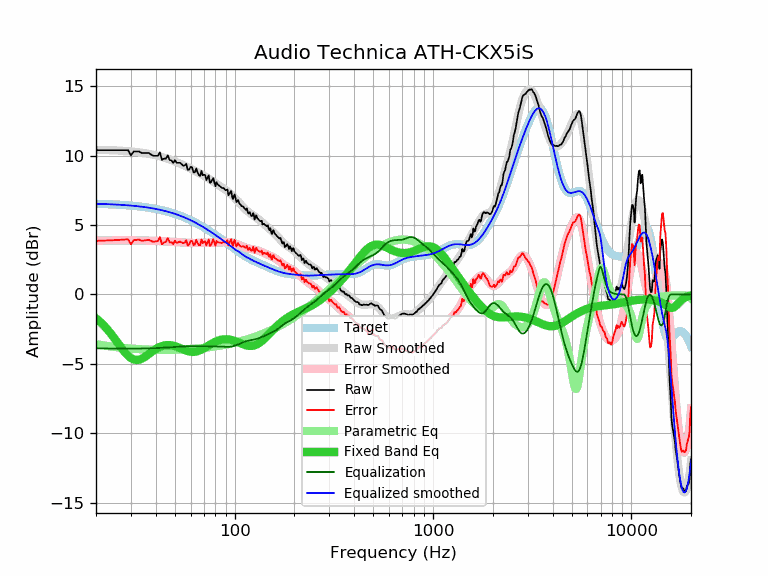

The table this chart was drawn from, first rows:
frequency, raw, error, smoothed, error_smoothed, equalization, parametric_eq, equalized_raw, equalized_smoothed, target
20, 10.39, 3.86, 10.40, 3.87, -3.87, -1.71, 6.52, 6.53, 6.53
21, 10.39, 3.87, 10.40, 3.88, -3.88, -1.97, 6.51, 6.52, 6.52
22, 10.39, 3.88, 10.39, 3.88, -3.88, -2.26, 6.51, 6.51, 6.51
23, 10.39, 3.89, 10.39, 3.89, -3.89, -2.57, 6.50, 6.50, 6.50
24, 10.39, 3.90, 10.38, 3.89, -3.89, -2.89, 6.50, 6.49, 6.49
25, 10.39, 3.91, 10.37, 3.90, -3.90, -3.23, 6.49, 6.48, 6.48
26, 10.39, 3.93, 10.36, 3.90, -3.90, -3.56, 6.49, 6.46, 6.46
27, 10.39, 3.94, 10.35, 3.90, -3.90, -3.88, 6.49, 6.45, 6.45
28, 10.39, 3.96, 10.33, 3.90, -3.90, -4.17, 6.49, 6.43, 6.43
29, 10.39, 3.97, 10.31, 3.90, -3.90, -4.40, 6.49, 6.42, 6.42
30, 10.02, 3.62, 10.30, 3.90, -3.90, -4.57, 6.12, 6.40, 6.40
31, 10.29, 3.91, 10.27, 3.89, -3.89, -4.68, 6.39, 6.38, 6.38
32, 10.29, 3.93, 10.25, 3.89, -3.89, -4.71, 6.40, 6.36, 6.36
33, 10.29, 3.95, 10.23, 3.89, -3.89, -4.69, 6.40, 6.34, 6.34
34, 10.18, 3.86, 10.20, 3.89, -3.89, -4.62, 6.29, 6.32, 6.32
35, 10.18, 3.89, 10.18, 3.88, -3.88, -4.52, 6.29, 6.29, 6.29
36, 10.18, 3.91, 10.15, 3.88, -3.88, -4.40, 6.30, 6.27, 6.27
37, 10.18, 3.94, 10.12, 3.88, -3.88, -4.27, 6.30, 6.24, 6.24
38, 10.06, 3.84, 10.09, 3.87, -3.87, -4.15, 6.19, 6.22, 6.22
39, 9.98, 3.79, 10.05, 3.87, -3.87, -4.03, 6.11, 6.19, 6.19
40, 9.98, 3.82, 10.02, 3.86, -3.86, -3.93, 6.12, 6.16, 6.16
41, 9.98, 3.85, 9.98, 3.85, -3.85, -3.84, 6.13, 6.13, 6.13
42, 10.23, 4.13, 9.94, 3.84, -3.84, -3.77, 6.38, 6.10, 6.10
43, 9.68, 3.61, 9.90, 3.84, -3.84, -3.71, 5.84, 6.06, 6.06
44, 9.78, 3.75, 9.86, 3.83, -3.83, -3.67, 5.95, 6.03, 6.03
45, 9.78, 3.78, 9.81, 3.82, -3.82, -3.65, 5.96, 5.99, 6.00
46, 10.02, 4.06, 9.77, 3.81, -3.81, -3.64, 6.21, 5.96, 5.96
47, 9.68, 3.76, 9.72, 3.80, -3.80, -3.64, 5.88, 5.92, 5.92
48, 9.65, 3.77, 9.67, 3.79, -3.79, -3.66, 5.86, 5.88, 5.88
49, 9.47, 3.63, 9.62, 3.78, -3.78, -3.69, 5.69, 5.84, 5.84
50, 9.67, 3.87, 9.58, 3.77, -3.77, -3.72, 5.90, 5.80, 5.80
51, 9.48, 3.72, 9.53, 3.77, -3.77, -3.76, 5.71, 5.76, 5.76
52, 9.48, 3.76, 9.48, 3.76, -3.76, -3.81, 5.72, 5.72, 5.72
53, 9.48, 3.80, 9.43, 3.75, -3.75, -3.86, 5.73, 5.67, 5.67
54, 9.38, 3.75, 9.37, 3.74, -3.74, -3.91, 5.63, 5.63, 5.63
55, 9.28, 3.69, 9.32, 3.74, -3.74, -3.95, 5.54, 5.58, 5.58
56, 9.28, 3.74, 9.27, 3.73, -3.73, -4.00, 5.55, 5.54, 5.54
57, 9.41, 3.92, 9.22, 3.73, -3.73, -4.04, 5.68, 5.49, 5.49
58, 8.97, 3.53, 9.16, 3.72, -3.72, -4.07, 5.25, 5.44, 5.44
59, 9.00, 3.60, 9.11, 3.72, -3.72, -4.10, 5.28, 5.39, 5.39
60, 9.19, 3.84, 9.06, 3.71, -3.71, -4.12, 5.48, 5.34, 5.34
61, 9.15, 3.85, 9.00, 3.71, -3.71, -4.13, 5.44, 5.29, 5.29
62, 8.79, 3.54, 8.95, 3.71, -3.71, -4.13, 5.08, 5.24, 5.24
63, 8.80, 3.61, 8.90, 3.71, -3.71, -4.12, 5.09, 5.19, 5.19
64, 9.07, 3.93, 8.85, 3.71, -3.71, -4.10, 5.36, 5.14, 5.14
65, 8.78, 3.69, 8.80, 3.71, -3.71, -4.08, 5.07, 5.09, 5.09
66, 8.59, 3.55, 8.75, 3.71, -3.71, -4.05, 4.88, 5.04, 5.04
67, 8.54, 3.56, 8.70, 3.72, -3.72, -4.01, 4.82, 4.98, 4.98
68, 8.90, 3.97, 8.65, 3.72, -3.72, -3.97, 5.18, 4.93, 4.93
69, 8.58, 3.70, 8.60, 3.72, -3.72, -3.92, 4.86, 4.88, 4.88
70, 8.62, 3.80, 8.55, 3.73, -3.73, -3.87, 4.89, 4.82, 4.82
71, 8.60, 3.83, 8.50, 3.73, -3.73, -3.82, 4.87, 4.77, 4.77
72, 8.24, 3.52, 8.44, 3.73, -3.73, -3.76, 4.51, 4.72, 4.72
73, 8.42, 3.76, 8.39, 3.73, -3.73, -3.71, 4.69, 4.66, 4.66
74, 8.58, 3.97, 8.34, 3.73, -3.73, -3.66, 4.85, 4.61, 4.61
75, 8.04, 3.49, 8.28, 3.73, -3.73, -3.61, 4.31, 4.55, 4.55
76, 8.07, 3.57, 8.23, 3.73, -3.73, -3.56, 4.34, 4.50, 4.50
77, 8.24, 3.80, 8.18, 3.73, -3.73, -3.51, 4.51, 4.44, 4.44
78, 8.37, 3.98, 8.12, 3.73, -3.73, -3.47, 4.64, 4.39, 4.39
79, 8.07, 3.73, 8.07, 3.74, -3.74, -3.43, 4.33, 4.34, 4.34
... 553 more rows
